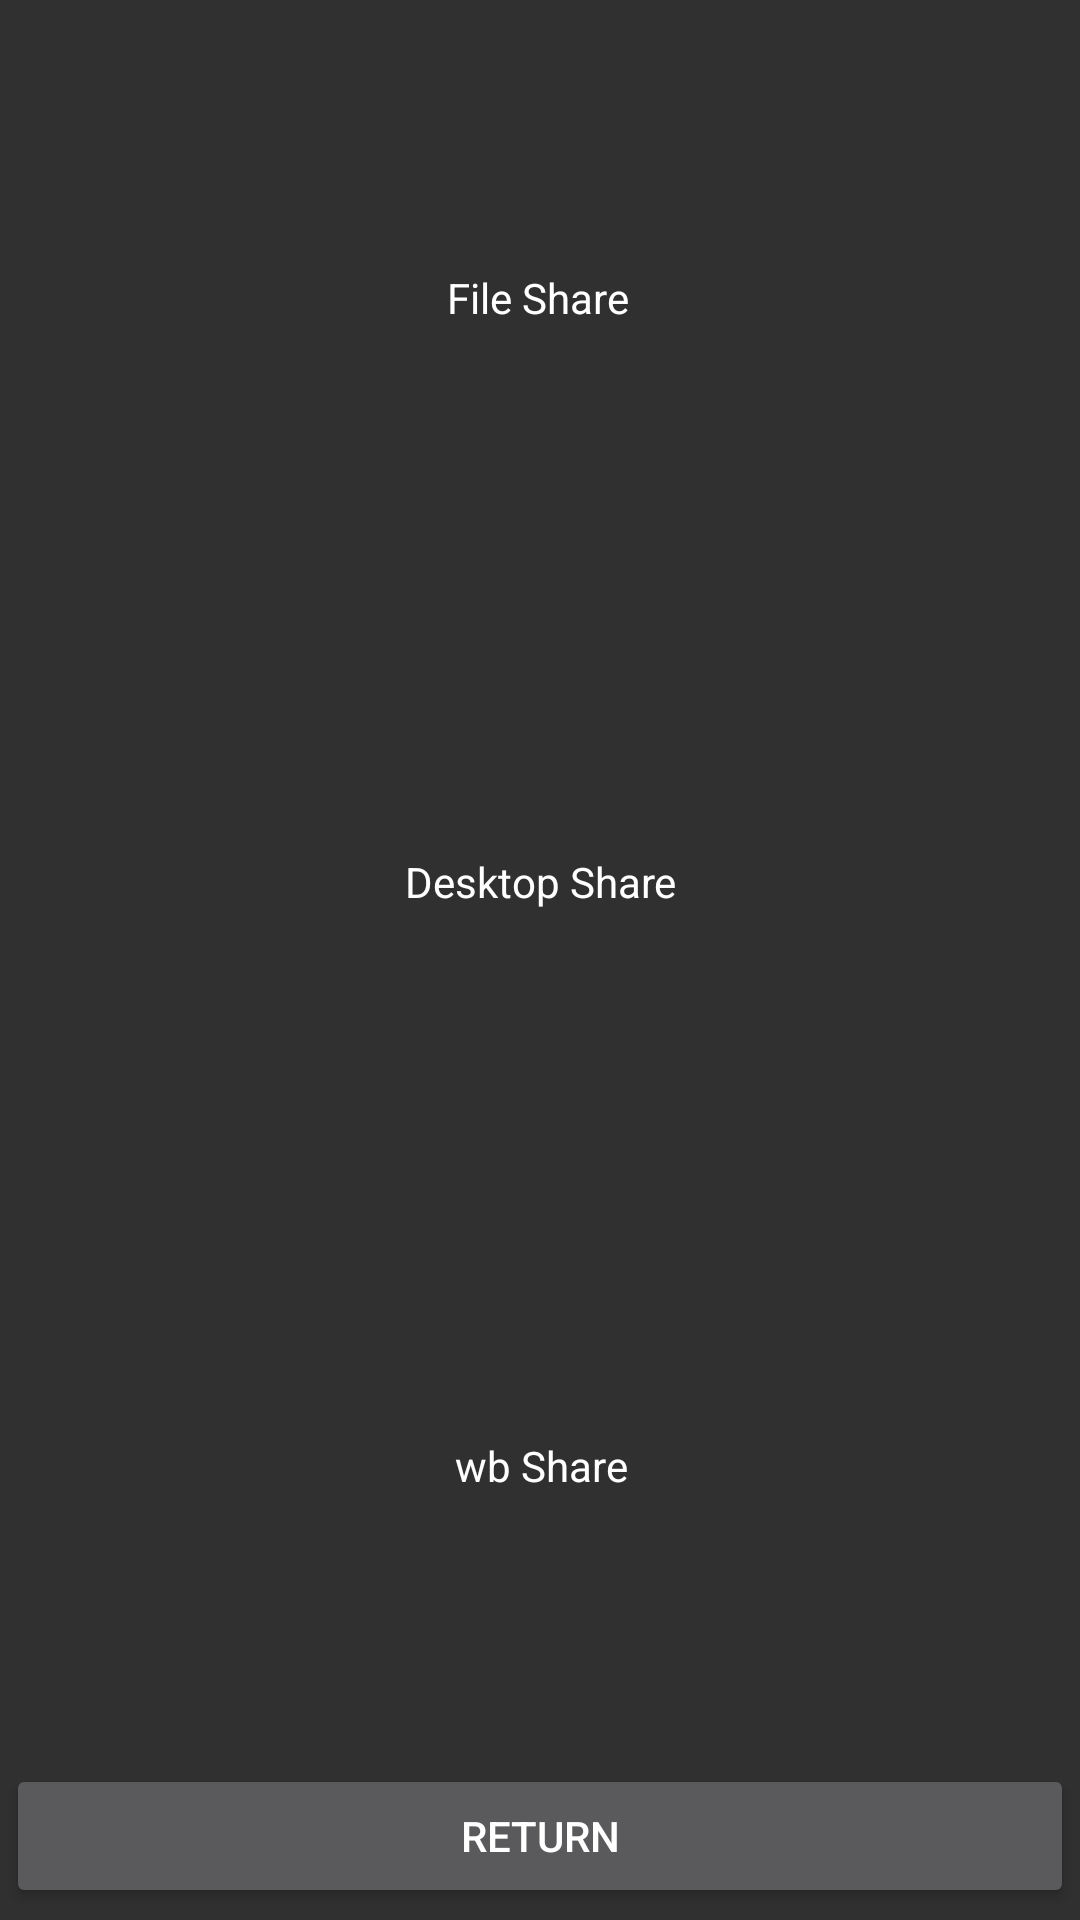

Android layout source for this screen:
<!-- AndroidManifest.xml: application theme AppTheme -->
<!-- res/layout/activity_conf_share.xml -->
<?xml version="1.0" encoding="utf-8"?>
<LinearLayout xmlns:android="http://schemas.android.com/apk/res/android"
    android:layout_width="match_parent"
    android:layout_height="match_parent"
    android:orientation="vertical" >

    <RelativeLayout
        android:layout_width="match_parent"
        android:layout_height="match_parent"
        android:layout_margin="2dp"
        android:layout_weight="2"
        android:orientation="vertical" >

        <LinearLayout
            android:layout_width="match_parent"
            android:layout_height="match_parent"
            android:layout_above="@+id/bottomBar"
            android:orientation="vertical" >

            <RelativeLayout
                android:id="@+id/fileSharedLayout"
                android:layout_width="match_parent"
                android:layout_height="match_parent"
                android:layout_marginRight="1dp"
                android:layout_weight="1">

                <TextView
                    android:layout_width="wrap_content"
                    android:layout_height="wrap_content"
                    android:layout_centerInParent="true"
                    android:text="File Share"
                    android:textColor="@color/white" />
            </RelativeLayout>

            <RelativeLayout
                android:id="@+id/desktopSharedLayout"
                android:layout_width="match_parent"
                android:layout_height="match_parent"
                android:layout_marginLeft="1dp"
                android:layout_weight="1">

                <TextView
                    android:layout_width="wrap_content"
                    android:layout_height="wrap_content"
                    android:layout_centerInParent="true"
                    android:text="Desktop Share"
                    android:textColor="@color/white" />
            </RelativeLayout>

            <RelativeLayout
                android:id="@+id/wbSharedLayout"
                android:layout_width="match_parent"
                android:layout_height="match_parent"
                android:layout_marginLeft="1dp"
                android:layout_weight="1">

                <TextView
                    android:layout_width="wrap_content"
                    android:layout_height="wrap_content"
                    android:layout_centerInParent="true"
                    android:text="wb Share"
                    android:textColor="@color/white" />
            </RelativeLayout>

        </LinearLayout>

        <LinearLayout
            android:id="@+id/bottomBar"
            android:layout_width="match_parent"
            android:layout_height="50dp"
            android:layout_alignParentBottom="true"
            android:layout_marginTop="2dp"
            android:orientation="horizontal" >

            <Button
                android:id="@+id/leaveConf"
                android:layout_width="match_parent"
                android:layout_height="wrap_content"
                android:layout_weight="1"
                android:text="return"
                />
        </LinearLayout>
    </RelativeLayout>


</LinearLayout>
<!-- resources referenced by this layout -->
<resources>
  <color name="white">#ffffff</color>
  <style name="AppTheme" parent="AppBaseTheme">
          
          <item name="colorPrimary">@color/colorPrimary</item>
          <item name="colorPrimaryDark">@color/colorPrimaryDark</item>
          <item name="colorAccent">@color/colorAccent</item>
          <item name="android:windowNoTitle">true</item>
      </style>
  <style name="AppBaseTheme" parent="Theme.AppCompat.NoActionBar">
          
      </style>
  <color name="colorPrimary">#008577</color>
  <color name="colorPrimaryDark">#00574B</color>
  <color name="colorAccent">#D81B60</color>
</resources>
